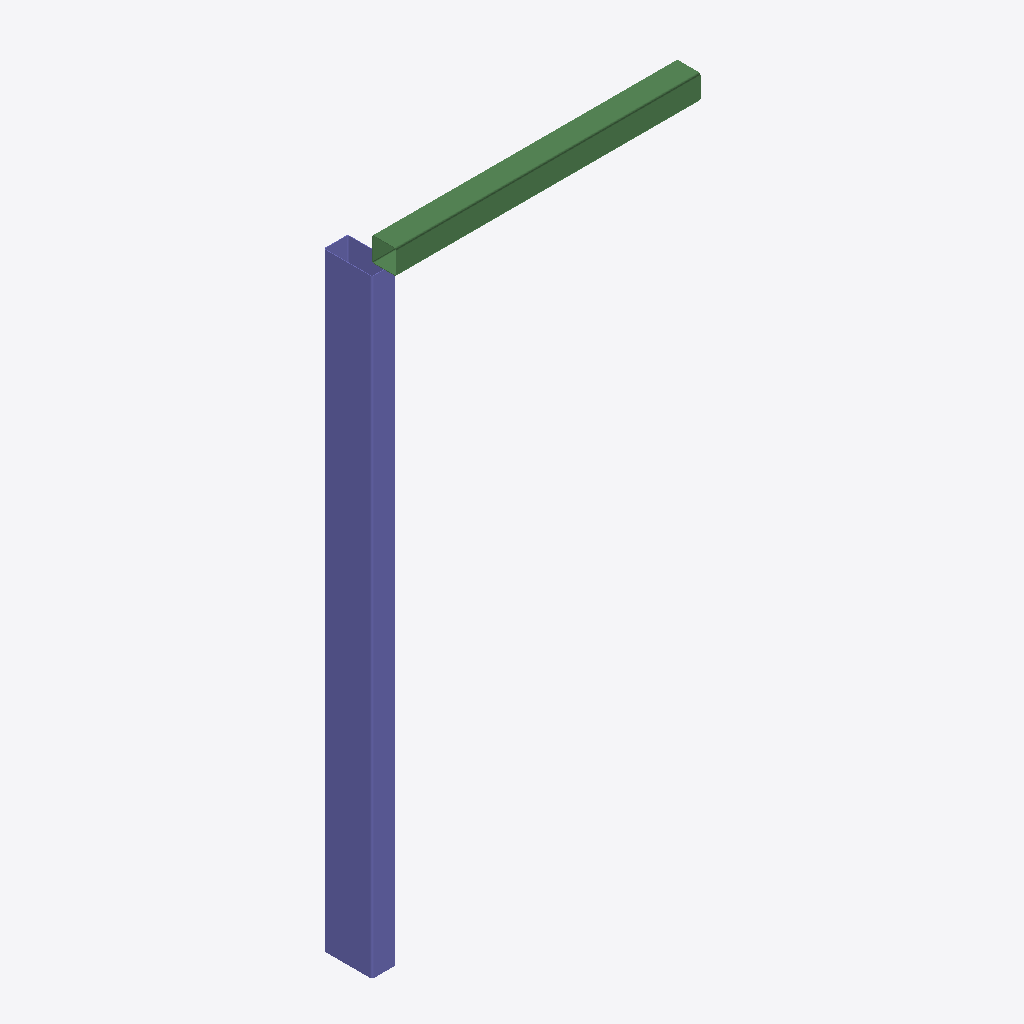
Isometric view of an IFC building model (IFC-SPF (STEP), schema IFC4, length unit millimetre), seen from the south-west, elements coloured by IFC class: 1 column (violet), 1 beam (green).
Extent 1.0 m × 0.2 m × 2.1 m (x, y, z). Storeys (1): My Storey at 0.00 m. Elements (2): 1 IfcBeam, 1 IfcColumn.

HEADER;
FILE_DESCRIPTION(('ViewDefinition[DesignTransferView]'),'2;1');
FILE_NAME('translation.ifc','2023-04-13T08:31:06+05:30',(),(),'IfcOpenShell v0.7.0-476ab506d','BlenderBIM 0.0.230406','Nobody');
FILE_SCHEMA(('IFC4'));
ENDSEC;
DATA;
#1=IFCPROJECT('0ebwsDPez4gRRGFiao1UoU',$,'My Project',$,$,$,$,(#14,#25),#9);
#29=IFCSITE('0otQVmeIDCrAQRvicF_8x$',$,'My Site',$,$,#52,$,$,$,$,$,$,$,$);
#35=IFCBUILDING('0hA7_3MhPEGf77sOO9GClB',$,'My Building',$,$,#58,$,$,$,$,$,$);
#41=IFCBUILDINGSTOREY('08epz76l5EJBW064N236bX',$,'My Storey',$,$,#64,$,$,$,$);
#133=IFCCOLUMN('03WfJKuq9BAAm$YcHnBK66',$,'Column',$,$,#182,#145,$,$);
#193=IFCBEAM('0$oZ2DiQfASAJLZf7FGvOf',$,'Beam',$,$,#239,#204,$,$);
ENDSEC;
